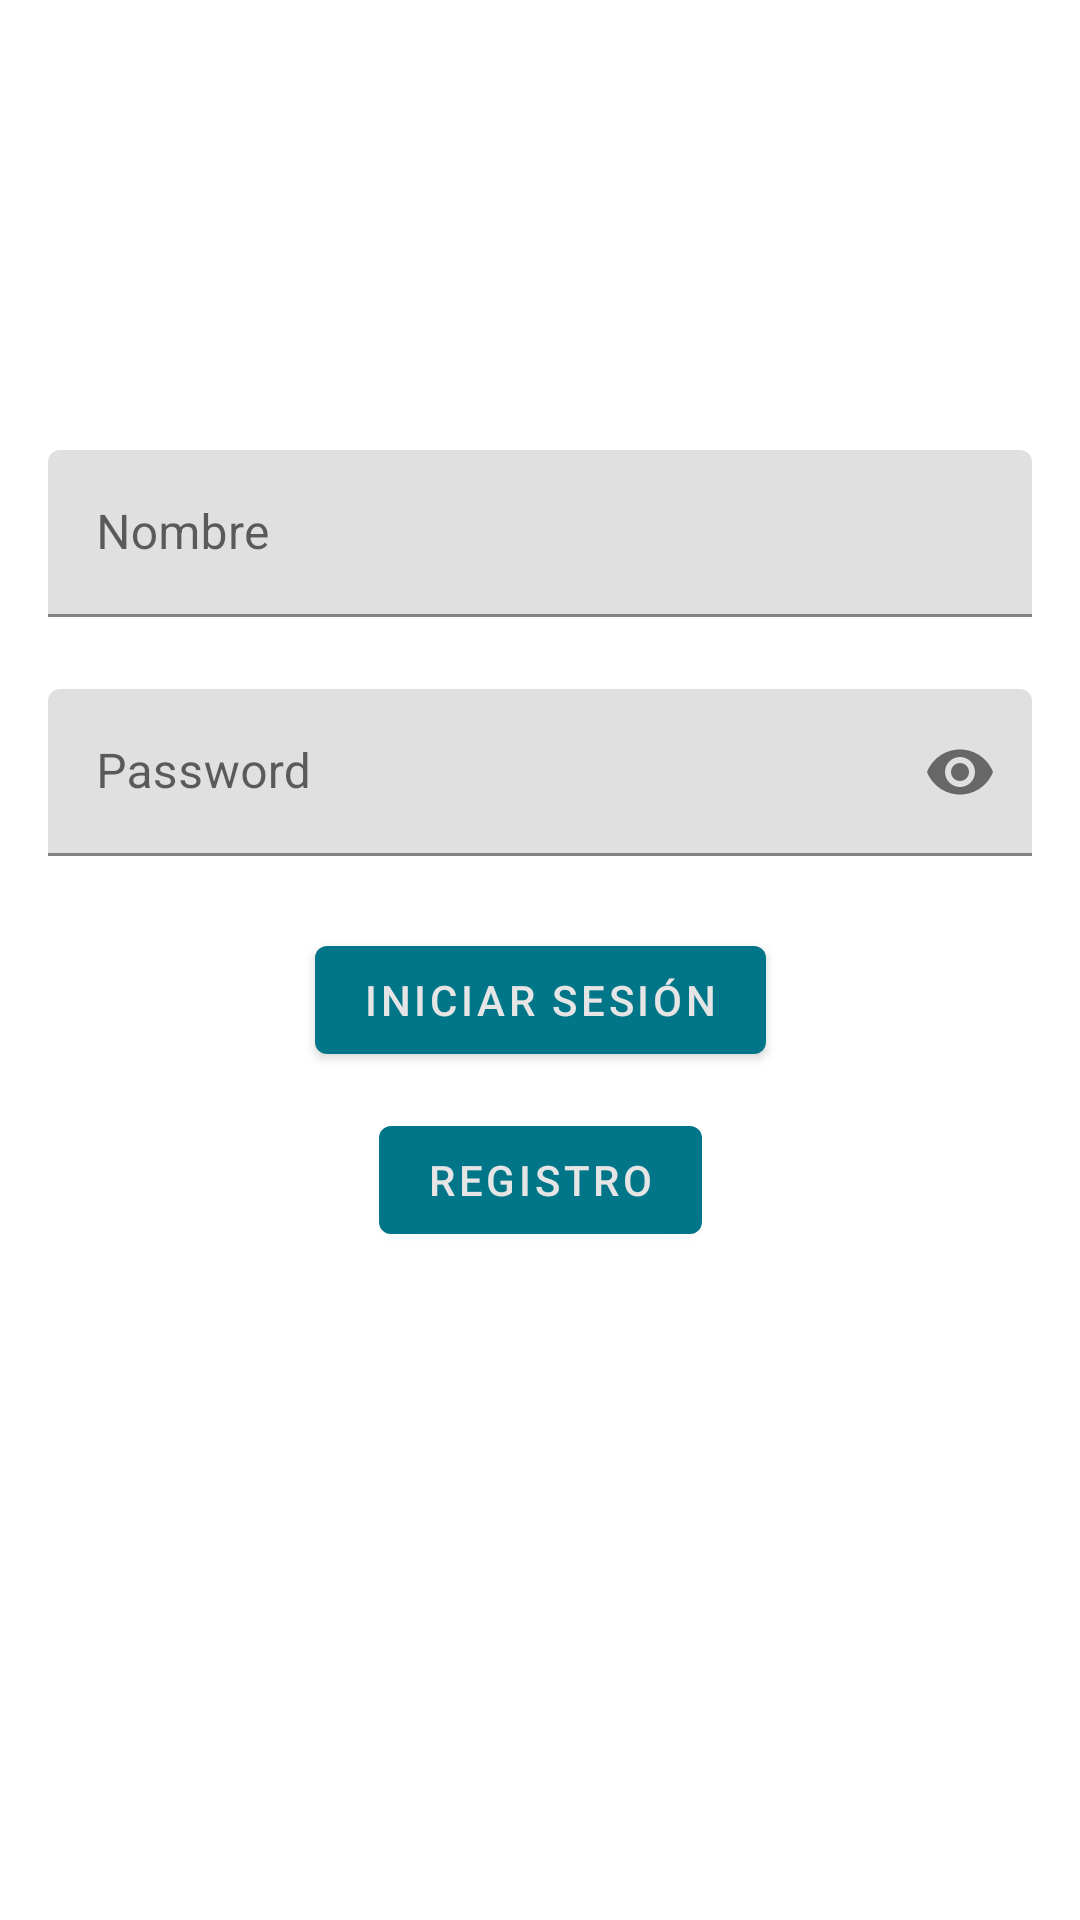

Android layout source for this screen:
<!-- AndroidManifest.xml: application theme Theme.CleanCode -->
<!-- res/layout/fragment_log_in.xml -->
<?xml version="1.0" encoding="utf-8"?>
<androidx.constraintlayout.widget.ConstraintLayout
    xmlns:android="http://schemas.android.com/apk/res/android"
    xmlns:tools="http://schemas.android.com/tools"
    android:layout_width="match_parent"
    android:layout_height="match_parent"
    xmlns:app="http://schemas.android.com/apk/res-auto"
    tools:context=".fragment.LogInFragment">

    
    <com.google.android.material.textfield.TextInputLayout
        android:autofillHints="username"
        android:id="@+id/usernameLayout"
        android:layout_width="match_parent"
        android:layout_height="wrap_content"
        android:layout_marginStart="16dp"
        android:layout_marginEnd="16dp"
        android:layout_marginTop="150dp"
        android:hint="@string/name_login"
        app:layout_constraintEnd_toEndOf="parent"
        app:layout_constraintStart_toStartOf="parent"
        app:layout_constraintTop_toTopOf="parent">

        <com.google.android.material.textfield.TextInputEditText
            android:id="@+id/usernameInput"
            android:layout_width="match_parent"
            android:layout_height="wrap_content"
            android:inputType="textPersonName"
            android:lines="1"
            android:minLines="1"
            android:singleLine="true" />
    </com.google.android.material.textfield.TextInputLayout>


    
    <com.google.android.material.textfield.TextInputLayout
        android:id="@+id/passwordLayout"
        android:layout_width="match_parent"
        android:layout_height="wrap_content"
        android:layout_marginStart="16dp"
        android:layout_marginTop="24dp"
        android:layout_marginEnd="16dp"
        app:passwordToggleEnabled="true"
        android:hint="@string/password_login"
        app:layout_constraintEnd_toEndOf="parent"
        app:layout_constraintStart_toStartOf="parent"
        app:layout_constraintTop_toBottomOf="@+id/usernameLayout"
        app:layout_constraintBottom_toTopOf="@+id/btn_login">

        <com.google.android.material.textfield.TextInputEditText
            android:id="@+id/passwordInput"
            android:layout_width="match_parent"
            android:layout_height="wrap_content"
            android:autofillHints="password"
            android:inputType="textPassword"
            android:singleLine="true" />
    </com.google.android.material.textfield.TextInputLayout>


    <Button
        android:id="@+id/btn_login"
        android:layout_width="wrap_content"
        android:layout_height="wrap_content"
        android:layout_marginTop="24dp"
        android:text="@string/btn_login"
        app:layout_constraintEnd_toEndOf="parent"
        app:layout_constraintStart_toStartOf="parent"
        app:layout_constraintTop_toBottomOf="@+id/passwordLayout"/>

    <Button
        android:id="@+id/btn_singup"
        android:layout_width="wrap_content"
        android:layout_height="wrap_content"
        android:layout_marginTop="12dp"
        android:text="@string/btn_registro"
        app:layout_constraintEnd_toEndOf="parent"
        app:layout_constraintStart_toStartOf="parent"
        app:layout_constraintTop_toBottomOf="@+id/btn_login"/>


</androidx.constraintlayout.widget.ConstraintLayout>
<!-- resources referenced by this layout -->
<resources>
  <string name="btn_login">Iniciar sesión</string>
  <string name="btn_registro">Registro</string>
  <string name="name_login">Nombre</string>
  <string name="password_login">Password</string>
  <style name="Theme.CleanCode" parent="Theme.MaterialComponents.DayNight.NoActionBar">
          
          <item name="colorPrimary">@color/primary</item>
          <item name="colorPrimaryVariant">@color/primary_variant</item>
          <item name="colorOnPrimary">@color/on_primary</item>
          
          <item name="colorSecondary">@color/secondary</item>
          <item name="colorSecondaryVariant">@color/secondary_variant</item>
          <item name="colorOnSecondary">@color/on_secondary</item>
          
          <item name="android:statusBarColor" tools:targetApi="l">?attr/colorPrimaryVariant</item>
          
      </style>
  <color name="primary">#007688</color>
  <color name="primary_variant">#15BAD4</color>
  <color name="on_primary">#E5E5E5</color>
  <color name="secondary">#D49815</color>
  <color name="secondary_variant">#875F07</color>
  <color name="on_secondary">#E5E5E5</color>
</resources>
